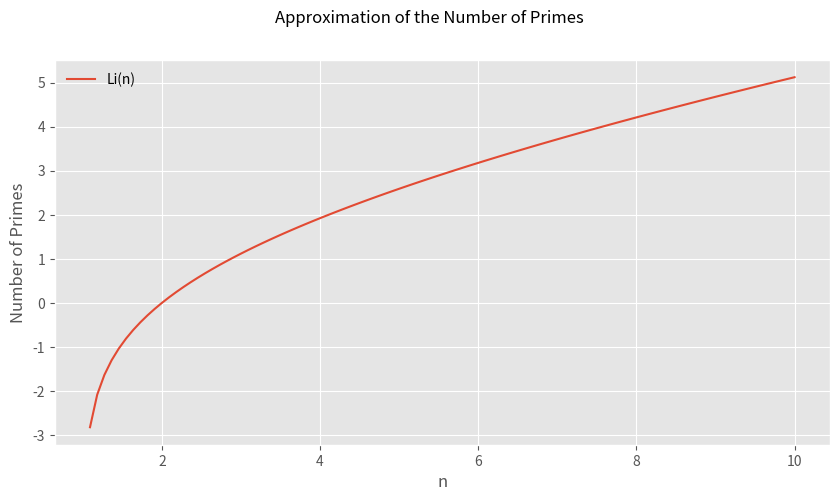

Write the Python code that produced this figure.
from scipy import integrate
from numpy import log, linspace
import matplotlib.pyplot as plt

#Intergration function
def Integrate(f, a, b):
    I, _ = integrate.quad(f, a, b)
    return I

#define function to integrate
func = lambda t: 1/log(t)
# 100 number between 10^1 and 10^10
N = linspace(1, 10, num=100)

pi_n = []
for n in N:
        pi_n.append(Integrate(func, 2, n))

plt.style.use('ggplot')
fig, ax = plt.subplots(figsize=(10, 5))
ax.plot(N, pi_n, label='Li(n)')
ax.set_ylabel('Number of Primes')
ax.set_xlabel('n')
ax.legend(loc='upper left', frameon=False)
fig.suptitle('Approximation of the Number of Primes')
plt.show()